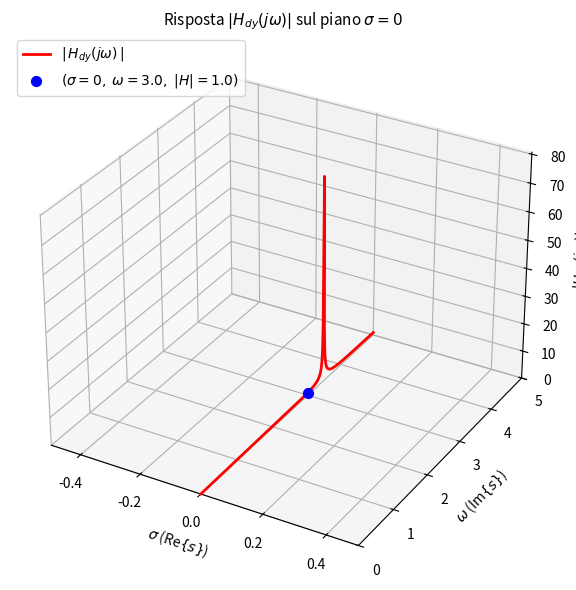

Write the Python code that produced this figure.
import numpy as np
import matplotlib.pyplot as plt
from mpl_toolkits.mplot3d import Axes3D

# ##################################################################
# ## DESCRIZIONE
# ##################################################################
# Questo script è una visualizzazione 3D della risposta in
# frequenza |H(jω)| (vedi 'plot_frequency_response_2d.py').
#
# Disegna la curva del modulo |H(jω)| sul piano complesso s,
# limitatamente all'asse immaginario (cioè dove σ=0).
#
# Serve per visualizzare la curva 2D (Modulo vs ω) come una
# curva nello spazio 3D (σ, ω, Modulo).
#
# ##################################################################
# ## COME USARE
# ##################################################################
# 1. Definisci i parametri e le F.d.T. G(s) e C(s) nella "Sezione 1",
#    esattamente come nello script 2D.
# 2. Esegui lo script.
# ##################################################################


# --- 1. Definizione del Sistema e Parametri ---

# Parametri
a = 9.0
K = 3.0

# Intervallo di pulsazione ω (rad/s) da analizzare
omega = np.linspace(0.001, 5, 400)

# Punto specifico da evidenziare (opzionale)
omega_point = 3.0
mag_point = 1.0


# --- 2. Calcolo della Risposta in Frequenza ---
# Definiamo 's' come 'j*omega' per la valutazione in frequenza
s = 1j * omega

# Funzioni di Trasferimento (definite dall'utente)
G = (s**2 + s + 12) / (s**2 + a)     # G(jω)
C = K / s                            # C(jω) = K/(jω)

# Calcolo della F.d.T. in anello chiuso H_dy(jω)
H_dy = G / (1 + C * G)

# Calcolo del modulo (magnitudine)
H_mag = np.abs(H_dy)                 # |H_dy(jω)|


# --- 3. Plotting 3D ---

# Creiamo la figura 3D
fig = plt.figure(figsize=(8, 6))
ax = fig.add_subplot(111, projection='3d')

# Disegna il piano grigio (piano sigma = 0)
sigma_plane = np.zeros((2, 2))
omega_plane_coords = np.array([[min(omega), max(omega)], [min(omega), max(omega)]])
z_plane = np.zeros((2, 2))
ax.plot_surface(sigma_plane, omega_plane_coords, z_plane, color='lightgray', alpha=0.3)

# Disegna la curva rossa |H(jω)| sul piano sigma=0
ax.plot(
    np.zeros_like(omega),   # sigma = 0
    omega,                  # ω variabile
    H_mag,                  # |H_dy(jω)|
    color='red',
    linewidth=2,
    label=r'$|\,H_{dy}(j\omega)\,|$'
)

# Metti un marker blu nel punto (σ=0, ω=3, |H|=1)
ax.scatter(
    [0], [omega_point], [mag_point],
    color='blue',
    s=50,
    label=rf'$(\sigma=0,\;\omega={omega_point},\;|H|={mag_point})$'
)

# Etichette e titolo
ax.set_xlabel(r'$\sigma$ (Re$\{s\}$)', fontsize=10)
ax.set_ylabel(r'$\omega$ (Im$\{s\}$)', fontsize=10)
ax.set_zlabel(r'$|H_{dy}(j\omega)|$', fontsize=10)
ax.set_title(r'Risposta $|H_{dy}(j\omega)|$ sul piano $\sigma=0$', fontsize=11)

# Impostiamo i limiti degli assi
ax.set_xlim(-0.5, 0.5)
ax.set_ylim(0, max(omega))
ax.set_zlim(0, np.max(H_mag)*1.1)

ax.legend(loc='upper left')
plt.tight_layout()
plt.show()